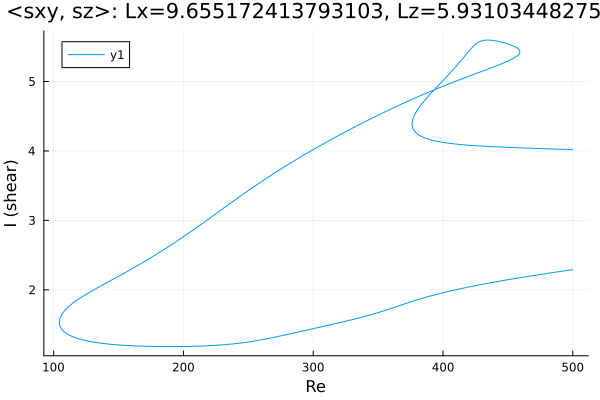

The table this chart was drawn from, first rows:
Re, shear
500.0, 4.018
499.8, 4.018
498.4, 4.019
497, 4.02
495.6, 4.021
494.2, 4.022
492.8, 4.023
491.4, 4.023
489.9, 4.024
488.5, 4.025
487.1, 4.026
485.7, 4.027
484.3, 4.028
482.9, 4.029
481.5, 4.03
480, 4.031
478.6, 4.032
477.2, 4.033
475.8, 4.034
474.4, 4.034
473, 4.035
471.6, 4.036
470.1, 4.037
468.7, 4.038
467.3, 4.039
465.9, 4.04
464.5, 4.041
463.1, 4.042
461.7, 4.043
460.2, 4.044
458.8, 4.045
457.4, 4.046
456, 4.047
454.6, 4.048
453.2, 4.049
451.8, 4.05
450.3, 4.051
448.9, 4.052
447.5, 4.054
446.1, 4.055
444.7, 4.056
443.3, 4.057
441.9, 4.058
440.4, 4.059
439, 4.061
438.2, 4.062
436.8, 4.063
435.4, 4.064
434, 4.066
432.5, 4.067
431.1, 4.069
429.7, 4.07
428.3, 4.072
426.9, 4.073
425.5, 4.075
424.1, 4.077
422.6, 4.079
421.2, 4.08
419.8, 4.082
418.4, 4.084
... 777 more rows
